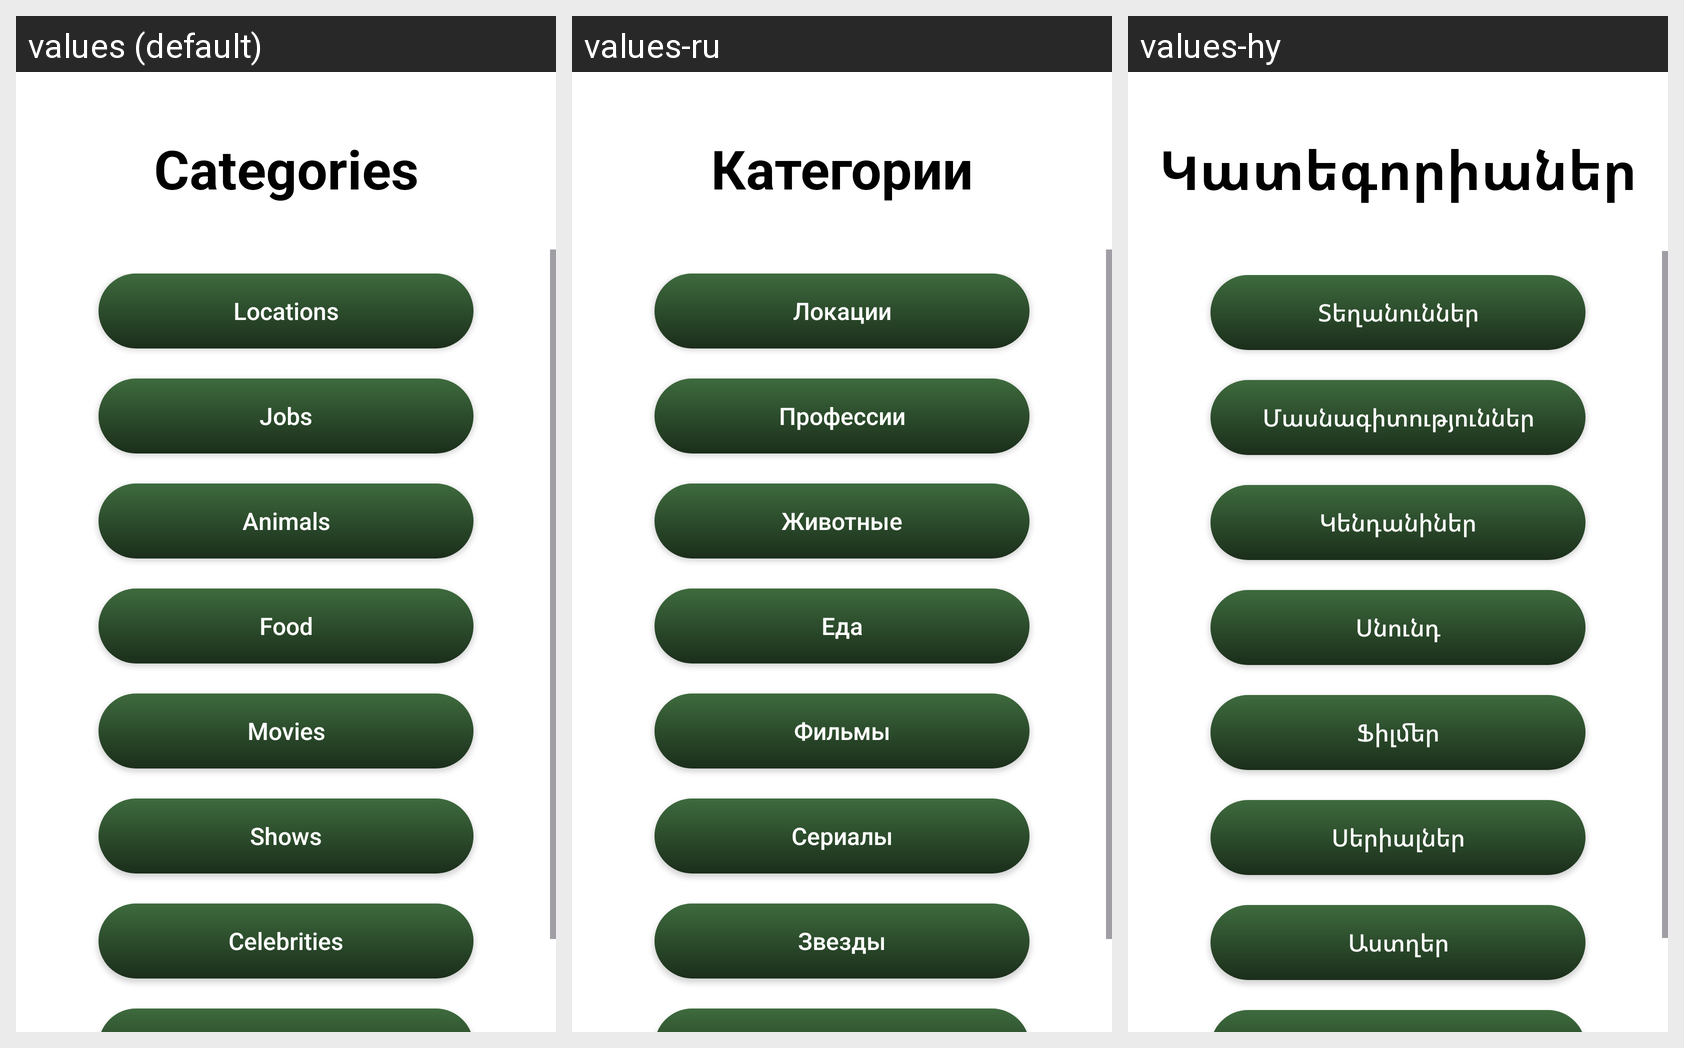

This grid shows one Android layout under several languages. Give, for every string resource on the screen, its name, the default text and each shown locale's text.
Android screen res/layout/categories_fragment.xml rendered under 3 locales, left to right: values (default), values-ru, values-hy. Device: Nexus 5 (rendered at 1080×1920; each locale shown at half size, 540×960, under a caption strip naming it); theme Theme.Spy.
Strings drawn on this screen, with the default value and each locale's value (text and hints the layout hard-codes appear in the picture but are not listed):

categories
  values: Categories
  values-ru: Категории
  values-hy: Կատեգորիաներ

locations
  values: Locations
  values-ru: Локации
  values-hy: Տեղանուններ

jobs
  values: Jobs
  values-ru: Профессии
  values-hy: Մասնագիտություններ

animals
  values: Animals
  values-ru: Животные
  values-hy: Կենդանիներ

food
  values: Food
  values-ru: Еда
  values-hy: Սնունդ

movies
  values: Movies
  values-ru: Фильмы
  values-hy: Ֆիլմեր

shows
  values: Shows
  values-ru: Сериалы
  values-hy: Սերիալներ

celebrities
  values: Celebrities
  values-ru: Звезды
  values-hy: Աստղեր

footballers
  values: Football Players
  values-ru: Футболисты
  values-hy: Ֆուտբոլիստներ
